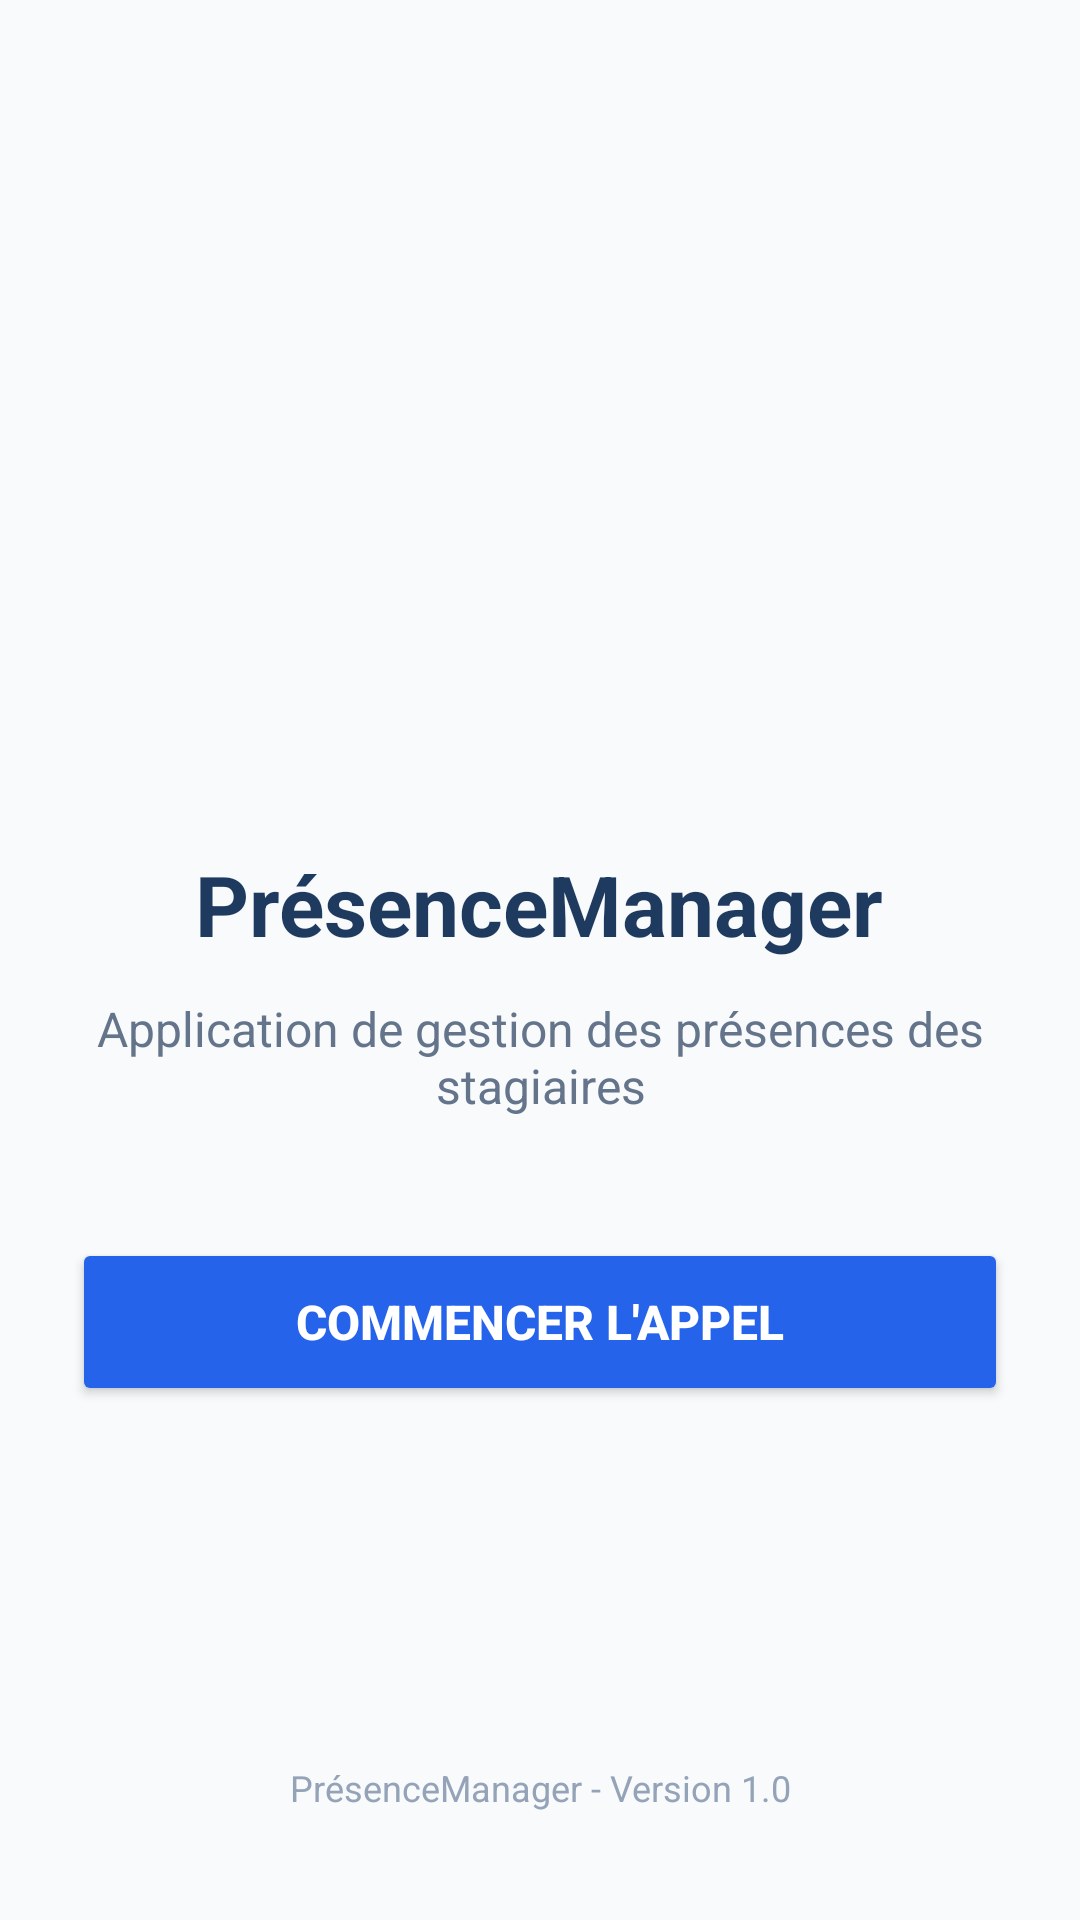

Android layout source for this screen:
<!-- AndroidManifest.xml: application theme Theme.DashboardActivity -->
<!-- res/layout/activity_main.xml -->
<?xml version="1.0" encoding="utf-8"?>
<LinearLayout xmlns:android="http://schemas.android.com/apk/res/android"
    android:id="@+id/layoutAccueil"
    android:layout_width="match_parent"
    android:layout_height="match_parent"
    android:orientation="vertical"
    android:padding="24dp"
    android:background="#F8FAFC">

    
    <LinearLayout
        android:layout_width="match_parent"
        android:layout_height="0dp"
        android:layout_weight="1"
        android:orientation="vertical"
        android:gravity="center">

        <ImageView
            android:id="@+id/imgLogo"
            android:layout_width="110dp"
            android:layout_height="110dp"
            android:src="@drawable/logo_presence"
            android:contentDescription="Logo PresenceManager" />

        <TextView
            android:id="@+id/txtTitre"
            android:layout_width="wrap_content"
            android:layout_height="wrap_content"
            android:layout_marginTop="30dp"
            android:text="PrésenceManager"
            android:textSize="28sp"
            android:textStyle="bold"
            android:textColor="#1E3A5F"
            android:gravity="center" />

        <TextView
            android:id="@+id/txtDescription"
            android:layout_width="wrap_content"
            android:layout_height="wrap_content"
            android:layout_marginTop="12dp"
            android:text="Application de gestion des présences des stagiaires"
            android:textSize="16sp"
            android:textColor="#64748B"
            android:gravity="center" />

        <Button
            android:id="@+id/btnCommencer"
            android:layout_width="match_parent"
            android:layout_height="56dp"
            android:layout_marginTop="40dp"
            android:text="Commencer l'appel"
            android:textSize="16sp"
            android:textStyle="bold"
            android:textColor="#FFFFFF"
            android:backgroundTint="#2563EB" />
    </LinearLayout>

    
    <TextView
        android:id="@+id/txtFooter"
        android:layout_width="match_parent"
        android:layout_height="wrap_content"
        android:layout_marginBottom="12dp"
        android:text="PrésenceManager - Version 1.0"
        android:textSize="12sp"
        android:textColor="#94A3B8"
        android:gravity="center" />

</LinearLayout>
<!-- resources referenced by this layout -->
<resources>
  <style name="Theme.DashboardActivity" parent="Base.Theme.DashboardActivity" />
  <style name="Base.Theme.DashboardActivity" parent="Theme.Material3.DayNight.NoActionBar">
          
          
      </style>
</resources>
